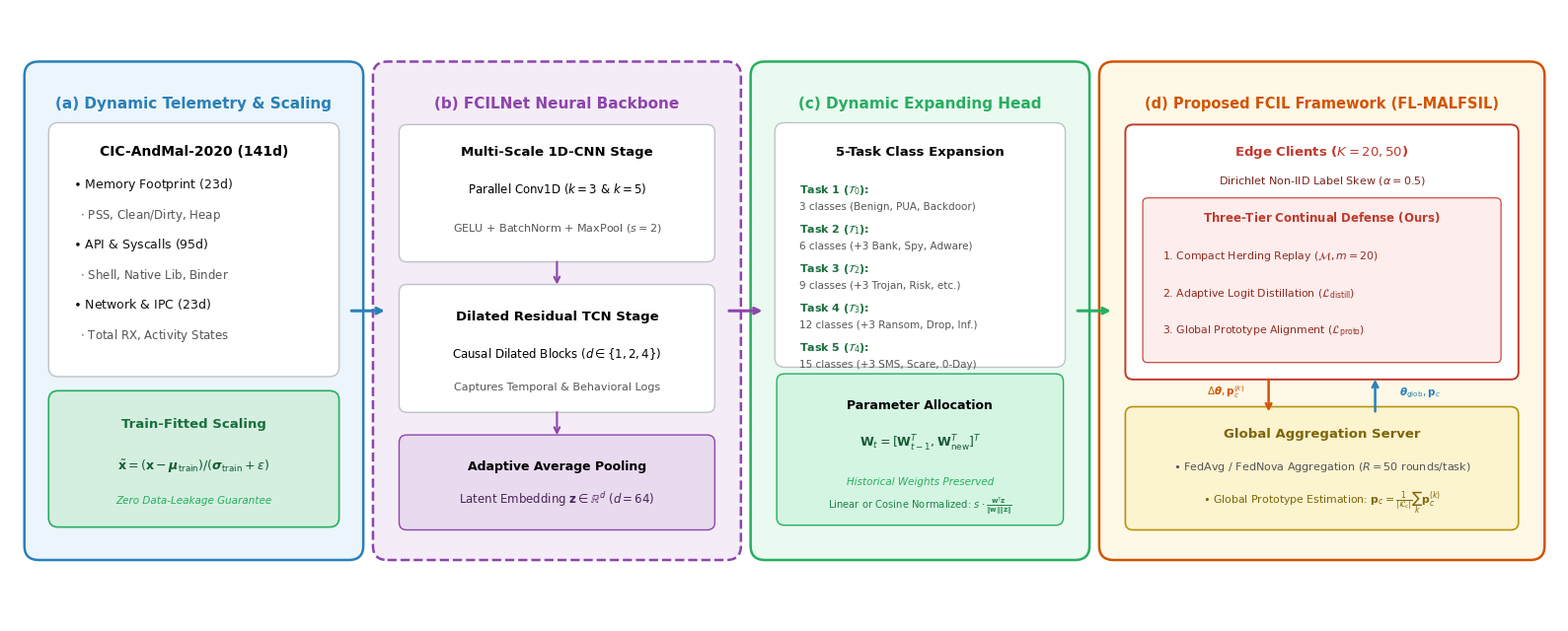

Source code (Python):
"""
Script to generate publication-grade Figure 1: System Architecture of the Proposed FCIL Framework.
Generates:
  - Paper/figures/fig1_architecture.pdf
  - Paper/figures/fig1_architecture.png
  - report/figures/fig1_architecture.pdf
  - report/figures/fig1_architecture.png
"""

import os
import matplotlib
matplotlib.use("Agg")
import matplotlib.pyplot as plt
import matplotlib.patches as patches

def draw_architecture_diagram():
    fig, ax = plt.subplots(figsize=(16, 6.5), dpi=300)
    ax.set_xlim(0, 16)
    ax.set_ylim(0, 6.5)
    ax.axis("off")

    # Font and styling
    plt.rcParams["font.family"] = "sans-serif"
    plt.rcParams["font.sans-serif"] = ["DejaVu Sans", "Arial"]

    # Color Palette (Professional Nature/IEEE Style)
    C_BLUE   = "#EBF5FB"  # Telemetry / Scaler
    B_BLUE   = "#2980B9"
    C_PURPLE = "#F4ECF7"  # FCILNet Backbone
    B_PURPLE = "#8E44AD"
    C_GREEN  = "#EAFAF1"  # Dynamic Head
    B_GREEN  = "#27AE60"
    C_ORANGE = "#FEF9E7"  # Edge Clients & Server
    B_ORANGE = "#D35400"
    C_RED    = "#FDEDEC"  # Proposed MALFSIL Defense
    B_RED    = "#C0392B"
    C_GRAY   = "#F8F9F9"
    B_GRAY   = "#7F8C8D"

    # =========================================================================
    # STAGE (a): Dynamic Telemetry & Train-Fitted Scaling
    # =========================================================================
    box_a = patches.FancyBboxPatch((0.3, 0.8), 3.2, 5.0, boxstyle="round,pad=0.15",
                                  facecolor=C_BLUE, edgecolor=B_BLUE, linewidth=1.8)
    ax.add_patch(box_a)
    ax.text(1.9, 5.45, "(a) Dynamic Telemetry & Scaling", fontsize=11, fontweight="bold",
            color=B_BLUE, ha="center")

    # Telemetry details
    t_box = patches.FancyBboxPatch((0.5, 2.7), 2.8, 2.5, boxstyle="round,pad=0.1",
                                  facecolor="#FFFFFF", edgecolor="#BDC3C7", linewidth=1.0)
    ax.add_patch(t_box)
    ax.text(1.9, 4.95, "CIC-AndMal-2020 (141d)", fontsize=10, fontweight="bold", ha="center")
    
    feats = [
        r"$\bullet$ Memory Footprint (23d)",
        r"  $\cdot$ PSS, Clean/Dirty, Heap",
        r"$\bullet$ API & Syscalls (95d)",
        r"  $\cdot$ Shell, Native Lib, Binder",
        r"$\bullet$ Network & IPC (23d)",
        r"  $\cdot$ Total RX, Activity States",
    ]
    y_pos = 4.6
    for f in feats:
        font_s = 8.5 if r"$\cdot$" in f else 9
        color_s = "#555555" if r"$\cdot$" in f else "#111111"
        ax.text(0.65, y_pos, f, fontsize=font_s, color=color_s, ha="left")
        y_pos -= 0.32

    # Scaler
    s_box = patches.FancyBboxPatch((0.5, 1.1), 2.8, 1.25, boxstyle="round,pad=0.1",
                                  facecolor="#D4EFDF", edgecolor=B_GREEN, linewidth=1.2)
    ax.add_patch(s_box)
    ax.text(1.9, 2.05, "Train-Fitted Scaling", fontsize=9.5, fontweight="bold", color="#196F3D", ha="center")
    ax.text(1.9, 1.6, r"$\tilde{\mathbf{x}} = (\mathbf{x} - \boldsymbol{\mu}_{\mathrm{train}}) / (\boldsymbol{\sigma}_{\mathrm{train}} + \epsilon)$",
            fontsize=9, ha="center", color="#145A32")
    ax.text(1.9, 1.25, "Zero Data-Leakage Guarantee", fontsize=7.5, fontstyle="italic", ha="center", color="#27AE60")

    # Arrow a -> b
    ax.annotate("", xy=(3.9, 3.3), xytext=(3.5, 3.3),
                arrowprops=dict(arrowstyle="->", lw=2.2, color=B_BLUE))

    # =========================================================================
    # STAGE (b): FCILNet Neural Backbone (Hybrid TCN-CNN)
    # =========================================================================
    box_b = patches.FancyBboxPatch((3.9, 0.8), 3.5, 5.0, boxstyle="round,pad=0.15",
                                  facecolor=C_PURPLE, edgecolor=B_PURPLE, linewidth=1.8, linestyle="--")
    ax.add_patch(box_b)
    ax.text(5.65, 5.45, "(b) FCILNet Neural Backbone", fontsize=11, fontweight="bold",
            color=B_PURPLE, ha="center")

    # 1D-CNN Stage
    cnn_box = patches.FancyBboxPatch((4.1, 3.9), 3.1, 1.3, boxstyle="round,pad=0.08",
                                     facecolor="#FFFFFF", edgecolor="#BDC3C7", linewidth=1.0)
    ax.add_patch(cnn_box)
    ax.text(5.65, 4.95, "Multi-Scale 1D-CNN Stage", fontsize=9.5, fontweight="bold", ha="center")
    ax.text(5.65, 4.55, r"Parallel Conv1D ($k=3$ & $k=5$)", fontsize=8.5, ha="center")
    ax.text(5.65, 4.15, r"GELU + BatchNorm + MaxPool ($s=2$)", fontsize=8, color="#555555", ha="center")

    # Down arrow inside backbone
    ax.annotate("", xy=(5.65, 3.55), xytext=(5.65, 3.85),
                arrowprops=dict(arrowstyle="->", lw=1.5, color=B_PURPLE))

    # Dilated TCN Stage
    tcn_box = patches.FancyBboxPatch((4.1, 2.3), 3.1, 1.2, boxstyle="round,pad=0.08",
                                     facecolor="#FFFFFF", edgecolor="#BDC3C7", linewidth=1.0)
    ax.add_patch(tcn_box)
    ax.text(5.65, 3.2, "Dilated Residual TCN Stage", fontsize=9.5, fontweight="bold", ha="center")
    ax.text(5.65, 2.8, r"Causal Dilated Blocks ($d \in \{1, 2, 4\}$)", fontsize=8.5, ha="center")
    ax.text(5.65, 2.45, r"Captures Temporal & Behavioral Logs", fontsize=8, color="#555555", ha="center")

    # Down arrow inside backbone
    ax.annotate("", xy=(5.65, 1.95), xytext=(5.65, 2.25),
                arrowprops=dict(arrowstyle="->", lw=1.5, color=B_PURPLE))

    # Adaptive Pooling Stage
    pool_box = patches.FancyBboxPatch((4.1, 1.05), 3.1, 0.85, boxstyle="round,pad=0.08",
                                      facecolor="#E8DAEF", edgecolor=B_PURPLE, linewidth=1.0)
    ax.add_patch(pool_box)
    ax.text(5.65, 1.6, "Adaptive Average Pooling", fontsize=9, fontweight="bold", ha="center")
    ax.text(5.65, 1.25, r"Latent Embedding $\mathbf{z} \in \mathbb{R}^{d}$ ($d=64$)", fontsize=8.5,
            color="#4A235A", ha="center")

    # Arrow b -> c
    ax.annotate("", xy=(7.8, 3.3), xytext=(7.4, 3.3),
                arrowprops=dict(arrowstyle="->", lw=2.2, color=B_PURPLE))

    # =========================================================================
    # STAGE (c): Dynamic Expanding Classification Head
    # =========================================================================
    box_c = patches.FancyBboxPatch((7.8, 0.8), 3.2, 5.0, boxstyle="round,pad=0.15",
                                  facecolor=C_GREEN, edgecolor=B_GREEN, linewidth=1.8)
    ax.add_patch(box_c)
    ax.text(9.4, 5.45, "(c) Dynamic Expanding Head", fontsize=11, fontweight="bold",
            color=B_GREEN, ha="center")

    # 5-Task expansion representation
    head_box = patches.FancyBboxPatch((8.0, 2.8), 2.8, 2.4, boxstyle="round,pad=0.1",
                                      facecolor="#FFFFFF", edgecolor="#BDC3C7", linewidth=1.0)
    ax.add_patch(head_box)
    ax.text(9.4, 4.95, "5-Task Class Expansion", fontsize=9.5, fontweight="bold", ha="center")

    tasks = [
        (r"Task 1 ($\mathcal{T}_0$):", "3 classes (Benign, PUA, Backdoor)"),
        (r"Task 2 ($\mathcal{T}_1$):", "6 classes (+3 Bank, Spy, Adware)"),
        (r"Task 3 ($\mathcal{T}_2$):", "9 classes (+3 Trojan, Risk, etc.)"),
        (r"Task 4 ($\mathcal{T}_3$):", "12 classes (+3 Ransom, Drop, Inf.)"),
        (r"Task 5 ($\mathcal{T}_4$):", "15 classes (+3 SMS, Scare, 0-Day)"),
    ]
    y_pos = 4.55
    for t_title, t_desc in tasks:
        ax.text(8.15, y_pos, t_title, fontsize=8, fontweight="bold", color="#196F3D", ha="left")
        ax.text(8.15, y_pos - 0.18, t_desc, fontsize=7.5, color="#555555", ha="left")
        y_pos -= 0.42

    # Dynamic Weight Preservation box
    w_box = patches.FancyBboxPatch((8.0, 1.1), 2.8, 1.45, boxstyle="round,pad=0.08",
                                   facecolor="#D5F5E3", edgecolor=B_GREEN, linewidth=1.0)
    ax.add_patch(w_box)
    ax.text(9.4, 2.25, "Parameter Allocation", fontsize=9, fontweight="bold", ha="center")
    ax.text(9.4, 1.85, r"$\mathbf{W}_t = [\mathbf{W}_{t-1}^T, \mathbf{W}_{\mathrm{new}}^T]^T$",
            fontsize=9, ha="center", color="#145A32")
    ax.text(9.4, 1.45, "Historical Weights Preserved", fontsize=7.5, fontstyle="italic",
            ha="center", color="#27AE60")
    ax.text(9.4, 1.2, r"Linear or Cosine Normalized: $s \cdot \frac{\mathbf{w}^T \mathbf{z}}{\|\mathbf{w}\| \|\mathbf{z}\|}$",
            fontsize=7.2, ha="center", color="#1E8449")

    # Arrow c -> d
    ax.annotate("", xy=(11.4, 3.3), xytext=(11.0, 3.3),
                arrowprops=dict(arrowstyle="->", lw=2.2, color=B_GREEN))

    # =========================================================================
    # STAGE (d): Proposed Federated Continual Learning (FL-MALFSIL)
    # =========================================================================
    box_d = patches.FancyBboxPatch((11.4, 0.8), 4.3, 5.0, boxstyle="round,pad=0.15",
                                  facecolor=C_ORANGE, edgecolor=B_ORANGE, linewidth=1.8)
    ax.add_patch(box_d)
    ax.text(13.55, 5.45, "(d) Proposed FCIL Framework (FL-MALFSIL)", fontsize=10.5,
            fontweight="bold", color=B_ORANGE, ha="center")

    # Client Box
    client_box = patches.FancyBboxPatch((11.6, 2.65), 3.9, 2.55, boxstyle="round,pad=0.08",
                                        facecolor="#FFFFFF", edgecolor=B_RED, linewidth=1.4)
    ax.add_patch(client_box)
    ax.text(13.55, 4.95, "Edge Clients ($K=20, 50$)", fontsize=9.5, fontweight="bold",
            color=B_RED, ha="center")
    ax.text(13.55, 4.65, r"Dirichlet Non-IID Label Skew ($\alpha = 0.5$)", fontsize=8,
            color="#7B241C", ha="center")

    # Proposed Triad
    triad_bg = patches.FancyBboxPatch((11.75, 2.8), 3.6, 1.65, boxstyle="round,pad=0.05",
                                     facecolor=C_RED, edgecolor=B_RED, linewidth=0.8)
    ax.add_patch(triad_bg)
    ax.text(13.55, 4.25, r"$\mathbf{Three}$-$\mathbf{Tier\ Continual\ Defense\ (Ours)}$",
            fontsize=8.5, fontweight="bold", color=B_RED, ha="center")
    ax.text(11.9, 3.85, r"1. Compact Herding Replay ($\mathcal{M}, m=20$)", fontsize=7.8, color="#922B21")
    ax.text(11.9, 3.45, r"2. Adaptive Logit Distillation ($\mathcal{L}_{\mathrm{distill}}$)", fontsize=7.8, color="#922B21")
    ax.text(11.9, 3.05, r"3. Global Prototype Alignment ($\mathcal{L}_{\mathrm{proto}}$)", fontsize=7.8, color="#922B21")

    # Bidirectional communication arrows
    ax.annotate("", xy=(13.0, 2.2), xytext=(13.0, 2.6),
                arrowprops=dict(arrowstyle="->", lw=1.8, color=B_ORANGE))
    ax.text(12.75, 2.4, r"$\Delta\boldsymbol{\theta}, \mathbf{p}_c^{(k)}$", fontsize=7.5,
            color=B_ORANGE, ha="right")

    ax.annotate("", xy=(14.1, 2.6), xytext=(14.1, 2.2),
                arrowprops=dict(arrowstyle="->", lw=1.8, color=B_BLUE))
    ax.text(14.35, 2.4, r"$\boldsymbol{\theta}_{\mathrm{glob}}, \mathbf{p}_c$", fontsize=7.5,
            color=B_BLUE, ha="left")

    # Global Server Box
    server_box = patches.FancyBboxPatch((11.6, 1.05), 3.9, 1.15, boxstyle="round,pad=0.08",
                                        facecolor="#FCF3CF", edgecolor="#B7950B", linewidth=1.2)
    ax.add_patch(server_box)
    ax.text(13.55, 1.95, "Global Aggregation Server", fontsize=9.5, fontweight="bold",
            color="#7D6608", ha="center")
    ax.text(13.55, 1.6, r"$\bullet$ FedAvg / FedNova Aggregation ($R=50$ rounds/task)",
            fontsize=8, color="#555555", ha="center")
    ax.text(13.55, 1.25, r"$\bullet$ Global Prototype Estimation: $\mathbf{p}_c = \frac{1}{|\mathcal{K}_c|}\sum_k \mathbf{p}_c^{(k)}$",
            fontsize=7.8, color="#7D6608", ha="center")

    plt.tight_layout()

    # Save to both Paper/figures and report/figures
    paper_fig_path = "Paper/figures/fig1_architecture.pdf"
    paper_png_path = "Paper/figures/fig1_architecture.png"
    report_fig_path = "report/figures/fig1_architecture.pdf"
    report_png_path = "report/figures/fig1_architecture.png"

    os.makedirs("Paper/figures", exist_ok=True)
    os.makedirs("report/figures", exist_ok=True)

    fig.savefig(paper_fig_path, bbox_inches="tight", dpi=300)
    fig.savefig(paper_png_path, bbox_inches="tight", dpi=300)
    fig.savefig(report_fig_path, bbox_inches="tight", dpi=300)
    fig.savefig(report_png_path, bbox_inches="tight", dpi=300)
    plt.close(fig)

    print(f"Successfully generated new clean architecture diagram:")
    print(f"  -> {paper_fig_path}")
    print(f"  -> {paper_png_path}")

if __name__ == "__main__":
    draw_architecture_diagram()
